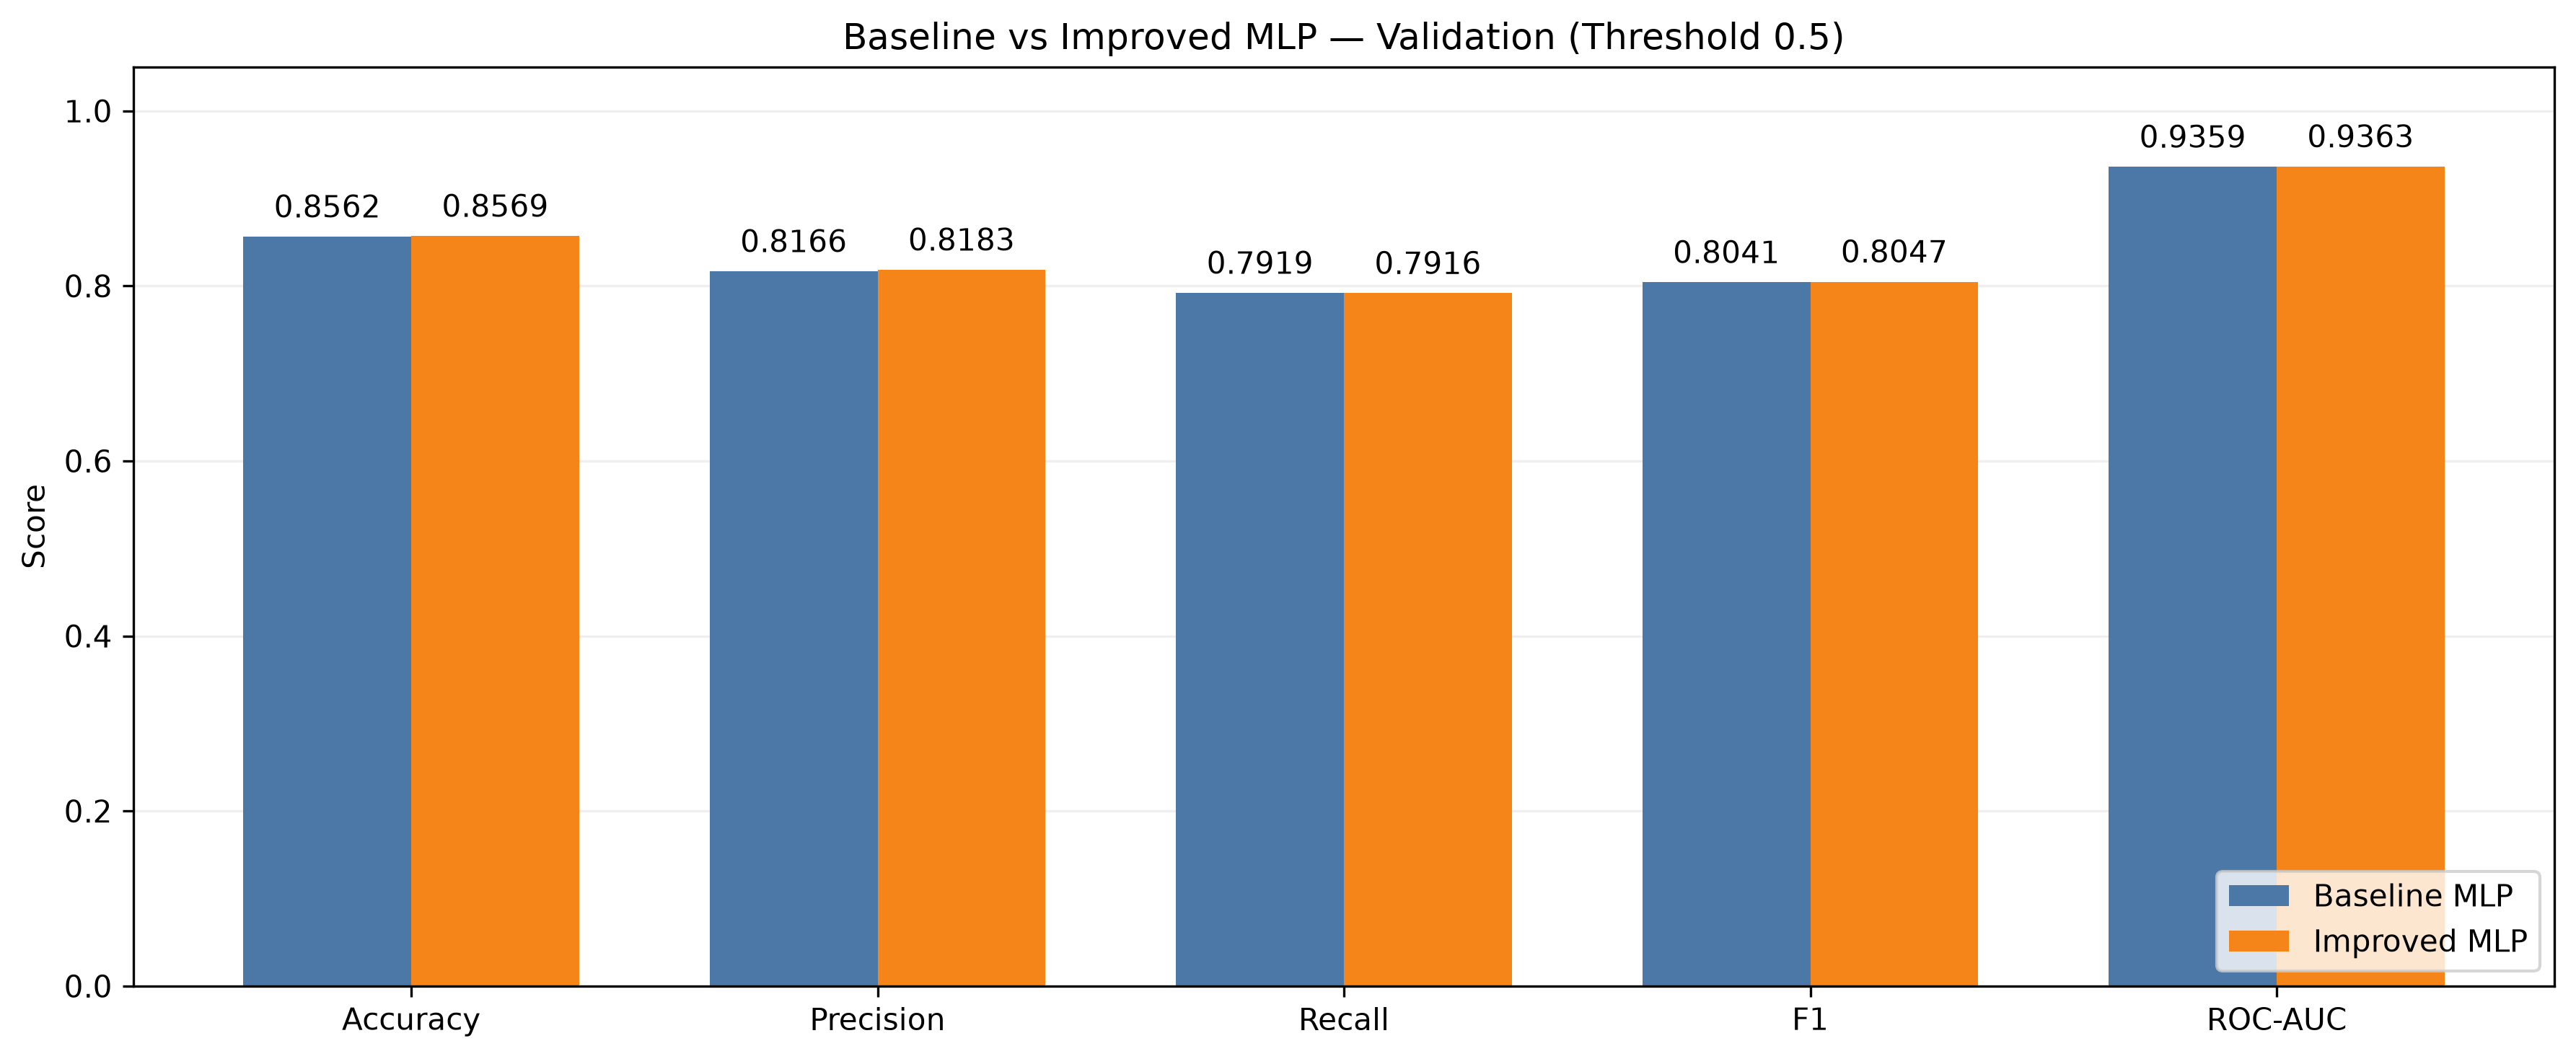

The data file committed next to this chart (first rows):
model, data_split, threshold, accuracy, precision, recall, f1, roc_auc
Baseline MLP, Validation, 0.5, 0.8562, 0.8166, 0.7919, 0.8041, 0.9359
Improved MLP, Validation, 0.5, 0.8569, 0.8183, 0.7916, 0.8047, 0.9363
